Run: headless pygame with SDL's dummy video driver; simulated clock (each Clock.tick advances the game by its frame time, no real sleeping); random seed 0; keys injected as events and as key.get_pressed() state; mouse plan: one left click at the window centre at the start of phase 2, then a move to the lower-right quarter at the start of phase 3.
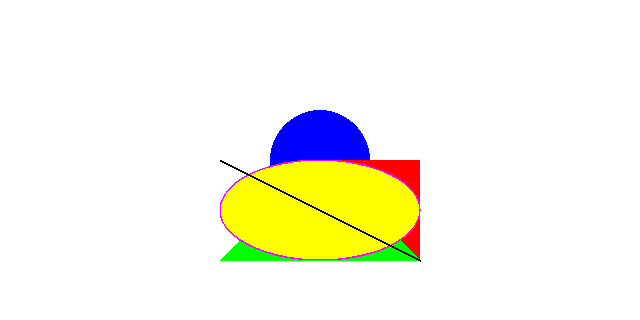
Frame 1 of 4 · flips 1–60 · no input
Frame 2 of 4 · flips 61–180 · clicked the window centre · tapped SPACE, RETURN · held RIGHT (→), D · screen unchanged from frame 1, image omitted
Frame 3 of 4 · flips 181–300 · moved the mouse to the lower-right quarter · held DOWN (↓), S · screen unchanged from frame 2, image omitted
Frame 4 of 4 · flips 301–420 · held LEFT (←), A, UP (↑), W · screen unchanged from frame 3, image omitted

The pygame program that drew these frames:

######################匯入模組######################
import pygame
import sys

######################初始化######################
pygame.init()
Width = 640
height = 320
######################建立視窗及物件######################
screen = pygame.display.set_mode((Width, height))
pygame.display.set_caption("Pygame")
bg = pygame.Surface((Width, height))
bg.fill((255, 255, 255))  # 填滿白色

######################循環偵測######################
while True:
    for event in pygame.event.get():
        if event.type == pygame.MOUSEBUTTONDOWN:
            print("click!")
            print(pygame.mouse.get_pos())
        if event.type == pygame.QUIT:
            sys.exit()  # 關閉程式

    screen.blit(bg, (0, 0))  # 將背景畫到視窗上
    pygame.display.update()  # 更新畫面
    ######################繪製圖形######################
    # circle
    pygame.draw.circle(screen, (0, 0, 255), (320, 160), 50, 0)
    # rect
    pygame.draw.rect(screen, (255, 0, 0), (320, 160, 100, 100), 0)
    # polygon
    pygame.draw.polygon(screen, (0, 255, 0), [(320, 160), (220, 260), (420, 260)], 0)
    # ellipse
    pygame.draw.ellipse(screen, (255, 255, 0), (220, 160, 200, 100), 0)
    # arc
    pygame.draw.arc(screen, (255, 0, 255), (220, 160, 200, 100), 0, 180, 1)
    # line
    pygame.draw.line(screen, (0, 0, 0), (220, 160), (420, 260), 2)

    pygame.display.update()  # 更新畫面
